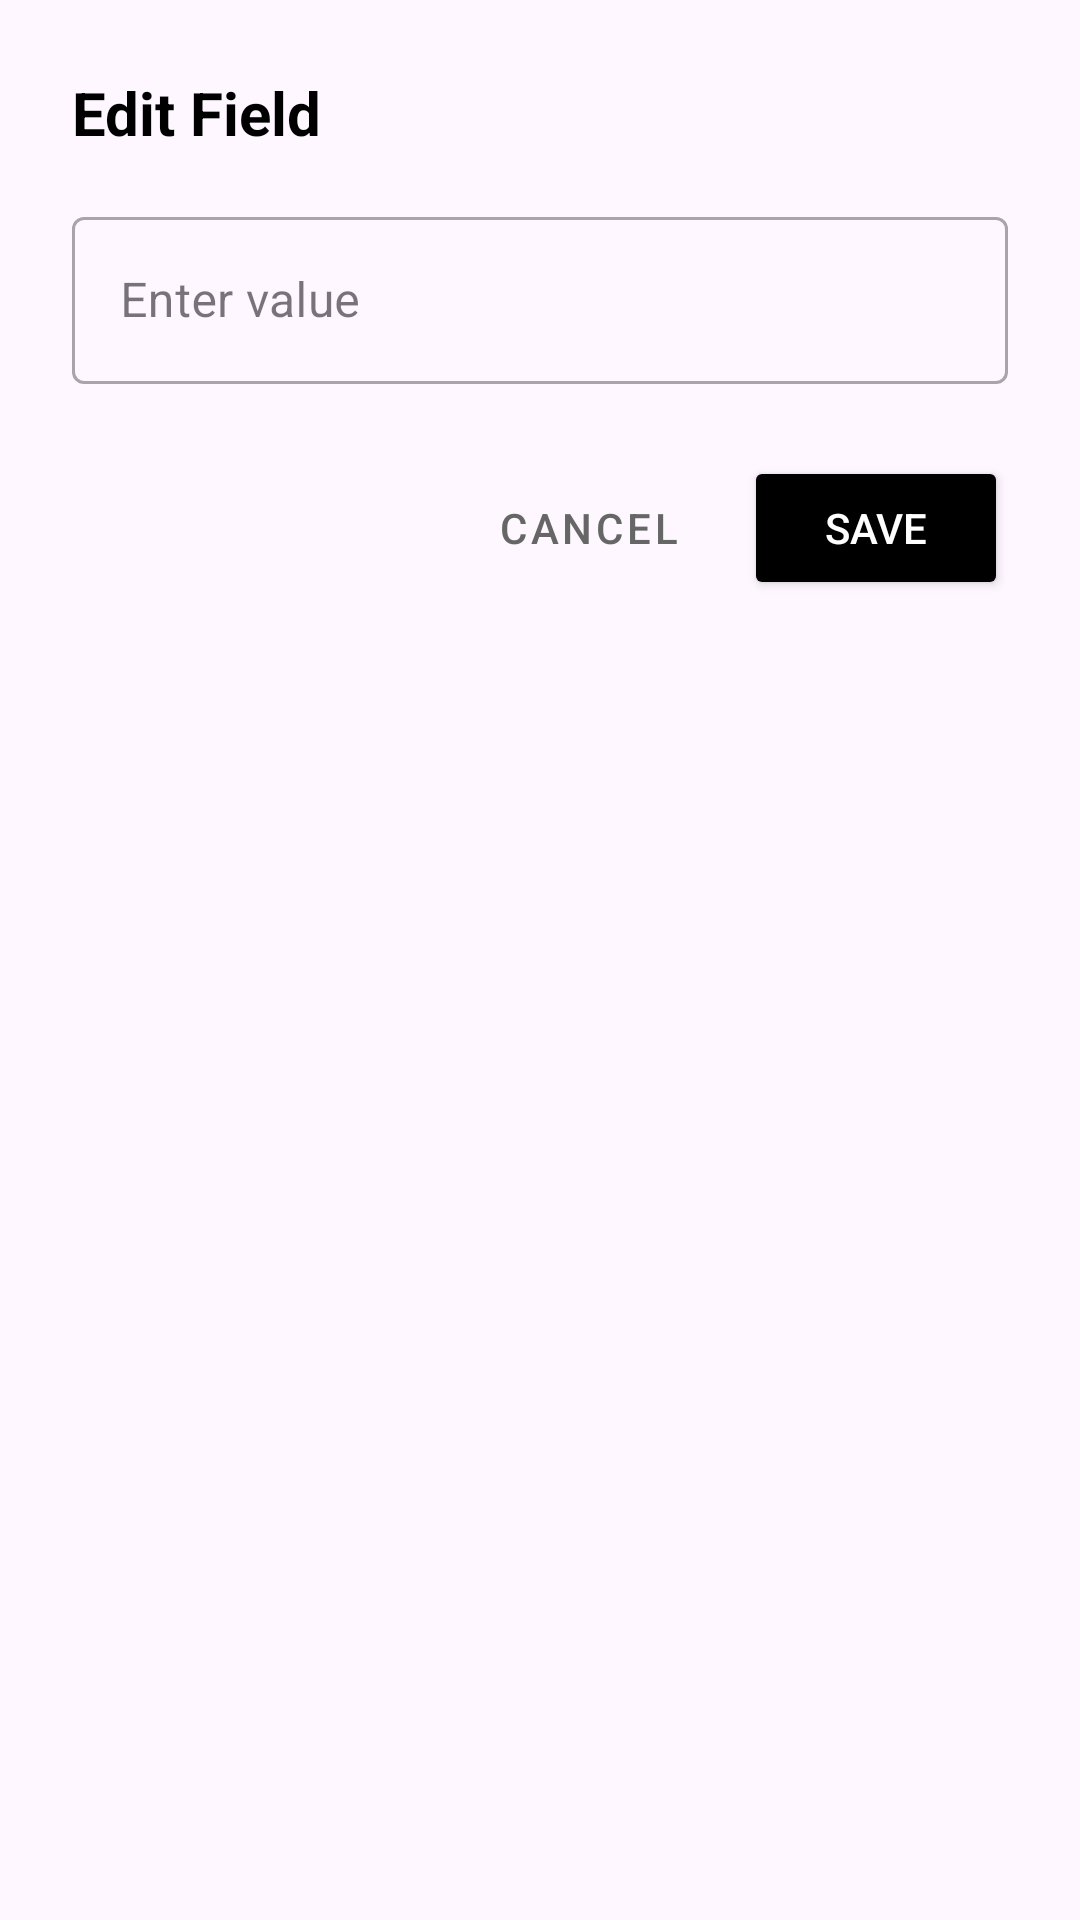

Write the Android layout XML for this screen, with the resource values it uses.
<!-- AndroidManifest.xml: application theme Theme.Lotterize -->
<!-- res/layout/dialog_edit_field.xml -->
<?xml version="1.0" encoding="utf-8"?>
<LinearLayout xmlns:android="http://schemas.android.com/apk/res/android"
    android:layout_width="match_parent"
    android:layout_height="wrap_content"
    android:orientation="vertical"
    android:padding="24dp">

    <TextView
        android:id="@+id/dialog_title"
        android:layout_width="wrap_content"
        android:layout_height="wrap_content"
        android:text="Edit Field"
        android:textColor="#000000"
        android:textSize="20sp"
        android:textStyle="bold"
        android:layout_marginBottom="16dp" />

    <com.google.android.material.textfield.TextInputLayout
        android:id="@+id/text_input_layout"
        android:layout_width="match_parent"
        android:layout_height="wrap_content"
        android:hint="Enter value"
        style="@style/Widget.MaterialComponents.TextInputLayout.OutlinedBox">

        <com.google.android.material.textfield.TextInputEditText
            android:id="@+id/edit_text_field"
            android:layout_width="match_parent"
            android:layout_height="wrap_content"
            android:singleLine="true" />

    </com.google.android.material.textfield.TextInputLayout>

    <LinearLayout
        android:layout_width="match_parent"
        android:layout_height="wrap_content"
        android:orientation="horizontal"
        android:layout_marginTop="24dp"
        android:gravity="end">

        <Button
            android:id="@+id/button_cancel"
            android:layout_width="wrap_content"
            android:layout_height="wrap_content"
            android:text="Cancel"
            android:textColor="#666666"
            style="@style/Widget.MaterialComponents.Button.TextButton"
            android:layout_marginEnd="8dp" />

        <Button
            android:id="@+id/button_save"
            android:layout_width="wrap_content"
            android:layout_height="wrap_content"
            android:text="Save"
            android:backgroundTint="#000000"
            android:textColor="#FFFFFF" />

    </LinearLayout>

</LinearLayout>
<!-- resources referenced by this layout -->
<resources>
  <style name="Theme.Lotterize" parent="Theme.MaterialComponents.DayNight.NoActionBar">
          
          <item name="colorPrimary">@color/white</item>
          <item name="colorPrimaryVariant">@color/white</item>
          <item name="colorOnPrimary">@color/black</item>
          
          <item name="colorSecondary">@color/white</item>
          <item name="colorSecondaryVariant">@color/white</item>
          <item name="colorOnSecondary">@color/black</item>
          
          <item name="android:statusBarColor">?attr/colorPrimary</item>
          
      </style>
  <color name="white">#FFFFFFFF</color>
  <color name="black">#FF000000</color>
</resources>
